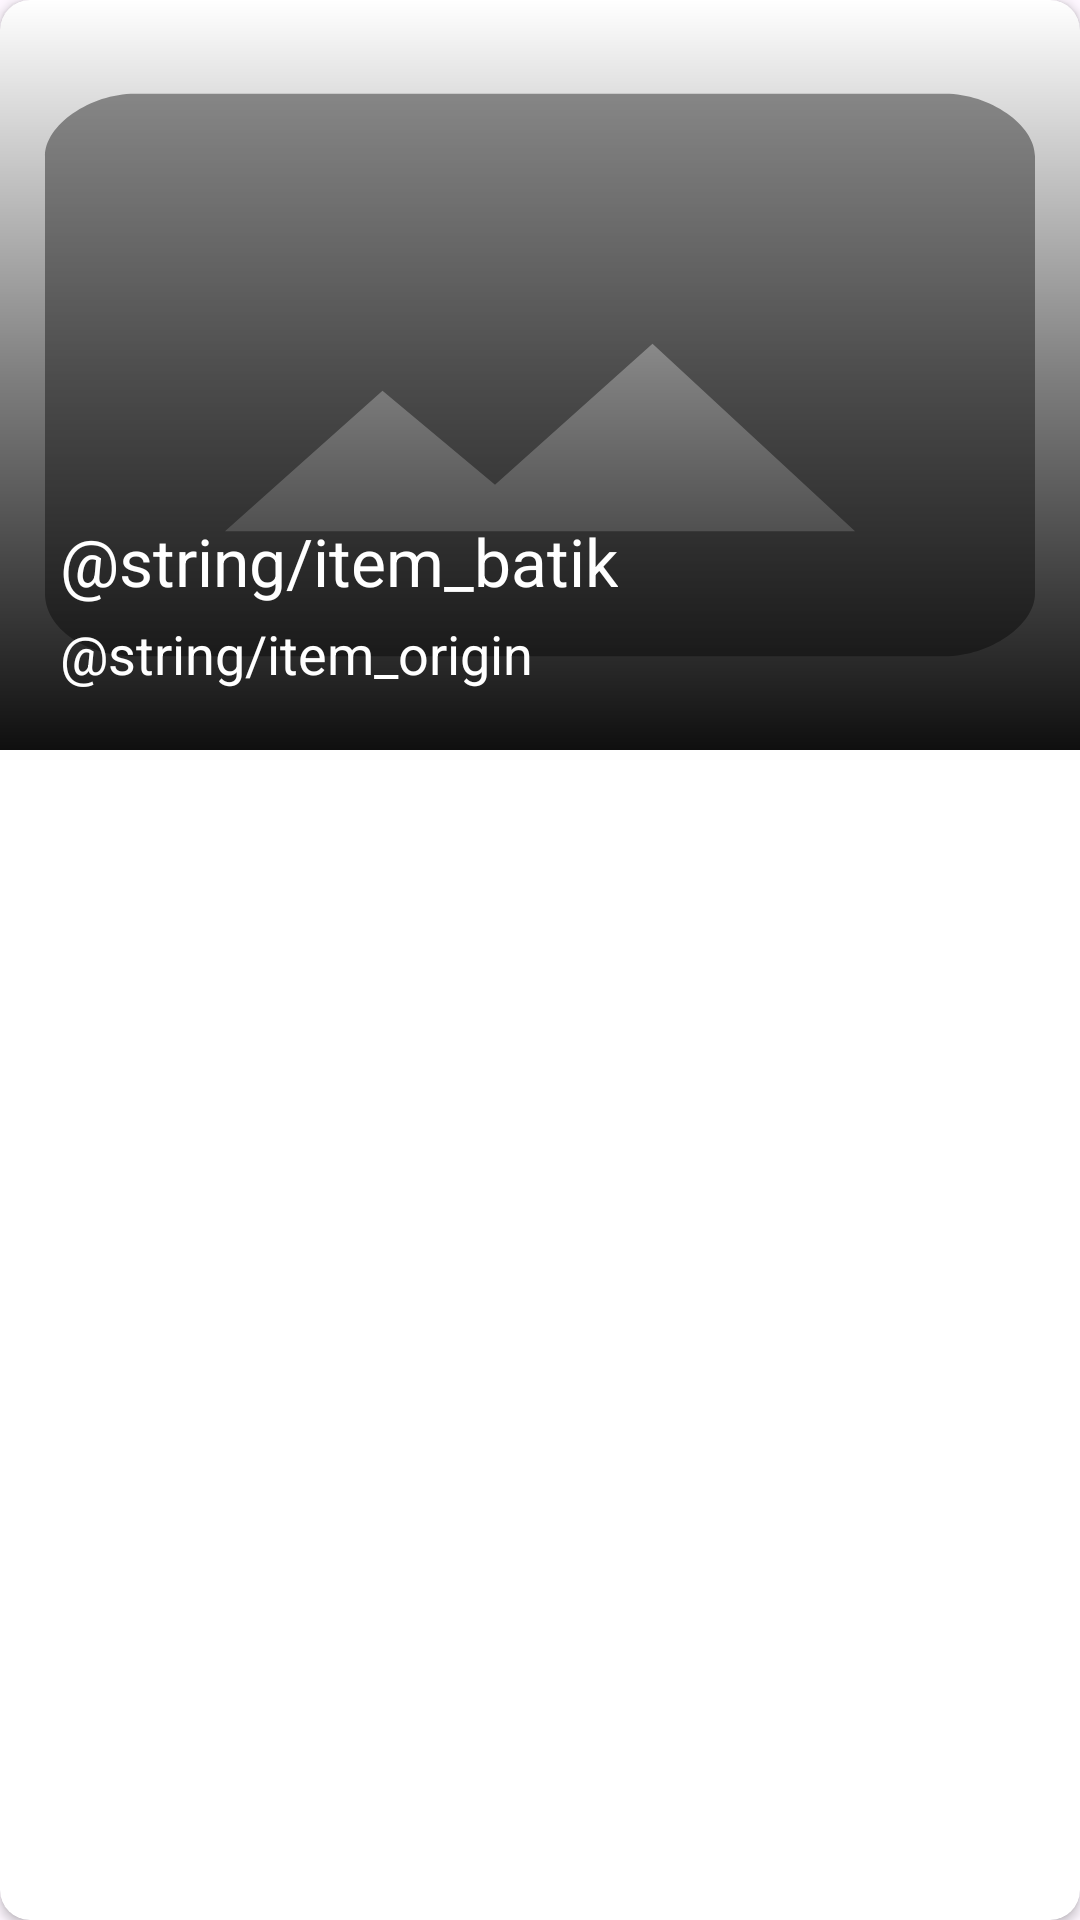

Android layout source for this screen:
<!-- AndroidManifest.xml: application theme Theme.example -->
<!-- res/layout/batik_item.xml -->
<?xml version="1.0" encoding="utf-8"?>
<androidx.cardview.widget.CardView xmlns:android="http://schemas.android.com/apk/res/android"
    xmlns:card_view="http://schemas.android.com/apk/res-auto"
    xmlns:tools="http://schemas.android.com/tools"
    android:layout_width="match_parent"
    android:layout_height="wrap_content"
    android:elevation="50dp"
    android:layout_gravity="center"
    android:layout_margin="8dp"
    card_view:cardCornerRadius="10dp" >

    <FrameLayout
        android:layout_width="match_parent"
        android:layout_height="wrap_content">

        <ImageView
            android:id="@+id/iv_batik_photo"
            android:layout_width="match_parent"
            android:layout_height="250dp"
            android:adjustViewBounds="true"
            android:scaleType="fitXY"
            android:src="@drawable/batik_placeholder"
            tools:ignore="ContentDescription" />

        <View
            android:layout_width="match_parent"
            android:layout_height="250dp"
            android:background="@drawable/gradient"/>

        <LinearLayout
            android:layout_width="match_parent"
            android:layout_height="wrap_content"
            android:orientation="vertical"
            android:padding="16dp"
            android:layout_gravity="bottom">

            <TextView
                android:layout_width="wrap_content"
                android:layout_height="wrap_content"
                android:textColor="@color/white"
                android:layout_marginHorizontal="4dp"
                android:layout_marginBottom="4dp"
                android:ellipsize="end"
                android:maxLines="1"
                android:textSize="22sp"
                android:text="@string/item_batik" />

            <TextView
                android:layout_width="wrap_content"
                android:layout_height="wrap_content"
                android:textColor="@color/white"
                android:layout_marginHorizontal="4dp"
                android:layout_marginBottom="4dp"
                android:ellipsize="end"
                android:maxLines="1"
                android:textSize="18sp"
                android:text="@string/item_origin" />

        </LinearLayout>
    </FrameLayout>
</androidx.cardview.widget.CardView>
<!-- resources referenced by this layout -->
<resources>
  <color name="white">#FFFFFFFF</color>
  <!-- drawable batik_placeholder (drawable) -->
  <vector android:height="24dp" android:tint="@color/grey"
      android:viewportHeight="24" android:viewportWidth="24"
      android:width="24dp" xmlns:android="http://schemas.android.com/apk/res/android">
      <path android:fillColor="@android:color/white" android:pathData="M21,3H3C2,3 1,4 1,5v14c0,1.1 0.9,2 2,2h18c1,0 2,-1 2,-2V5c0,-1 -1,-2 -2,-2zM5,17l3.5,-4.5 2.5,3.01L14.5,11l4.5,6H5z"/>
  </vector>
  <!-- drawable gradient (drawable) -->
  <?xml version="1.0" encoding="utf-8"?>
  <shape xmlns:android="http://schemas.android.com/apk/res/android">
      <gradient
          android:angle="90"
          android:endColor="#00000000"
          android:centerColor="#80000000"
          android:startColor="#F0000000" />
  </shape>
  <style name="Theme.example" parent="Base.Theme.example" />
  <color name="grey">#999999</color>
  <style name="Base.Theme.example" parent="Theme.Material3.DayNight.NoActionBar">
          
          
      </style>
</resources>
